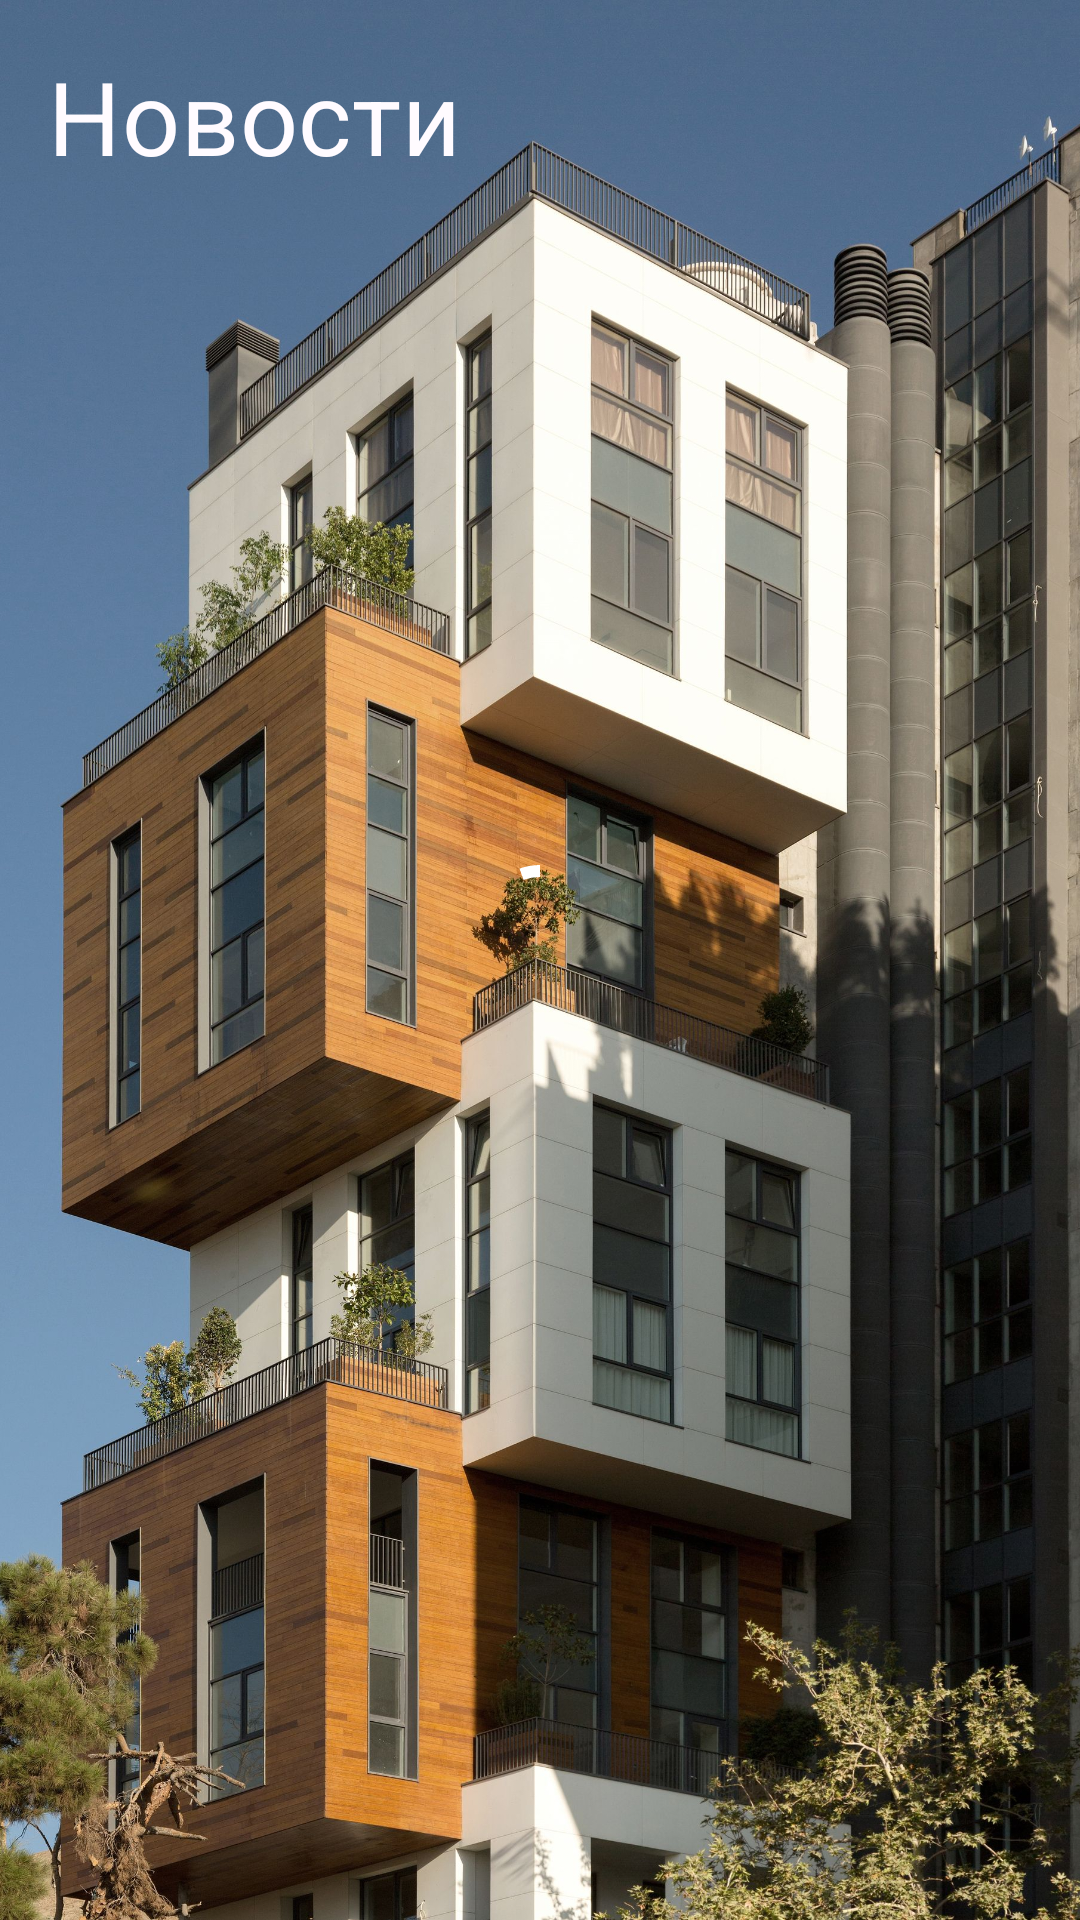

Reconstruct the res/layout file that produces this screen, plus the resources it refers to.
<!-- AndroidManifest.xml: application theme AppTheme -->
<!-- res/layout/fragment_news.xml -->
<?xml version="1.0" encoding="utf-8"?>
<androidx.constraintlayout.widget.ConstraintLayout xmlns:android="http://schemas.android.com/apk/res/android"
    xmlns:app="http://schemas.android.com/apk/res-auto"
    xmlns:tools="http://schemas.android.com/tools"
    android:layout_width="match_parent"
    android:layout_height="match_parent"
    android:animateLayoutChanges="true"
    tools:context=".ui.news.NewsFragment">

    <androidx.appcompat.widget.AppCompatImageView
        android:id="@+id/bgAPIV"
        android:layout_width="0dp"
        android:layout_height="0dp"
        android:foreground="#96222f3e"
        android:scaleType="centerCrop"
        android:src="@drawable/main_bg"
        app:layout_constraintBottom_toBottomOf="parent"
        app:layout_constraintEnd_toEndOf="parent"
        app:layout_constraintStart_toStartOf="parent"
        app:layout_constraintTop_toTopOf="parent" />

    <com.google.android.material.textview.MaterialTextView
        android:id="@+id/title"
        style="@style/TextAppearance.MaterialComponents.Headline4"
        android:layout_width="wrap_content"
        android:layout_height="wrap_content"
        android:layout_marginStart="16dp"
        android:layout_marginTop="16dp"
        android:text="Новости"
        android:textColor="@color/md_theme_light_background"
        app:layout_constraintStart_toStartOf="parent"
        app:layout_constraintTop_toTopOf="parent" />

    <androidx.recyclerview.widget.RecyclerView
        android:id="@+id/newsListRV"
        android:layout_width="0dp"
        android:layout_height="0dp"
        app:layout_constraintBottom_toBottomOf="parent"
        app:layout_constraintEnd_toEndOf="parent"
        app:layout_constraintStart_toStartOf="parent"
        app:layout_constraintTop_toBottomOf="@+id/title" />

    <com.google.android.material.progressindicator.CircularProgressIndicator
        android:id="@+id/loadingCPI"
        android:layout_width="wrap_content"
        android:layout_height="wrap_content"
        android:indeterminate="true"
        app:indicatorColor="?attr/colorOnPrimary"
        app:layout_constraintBottom_toBottomOf="parent"
        app:layout_constraintEnd_toEndOf="parent"
        app:layout_constraintStart_toStartOf="parent"
        app:layout_constraintTop_toBottomOf="@+id/title"
        app:layout_constraintVertical_bias="0.42000002" />

</androidx.constraintlayout.widget.ConstraintLayout>
<!-- resources referenced by this layout -->
<resources>
  <color name="md_theme_light_background">#FFFBFF</color>
  <!-- drawable main_bg: jpeg bitmap (drawable, 856924 bytes) -->
</resources>
